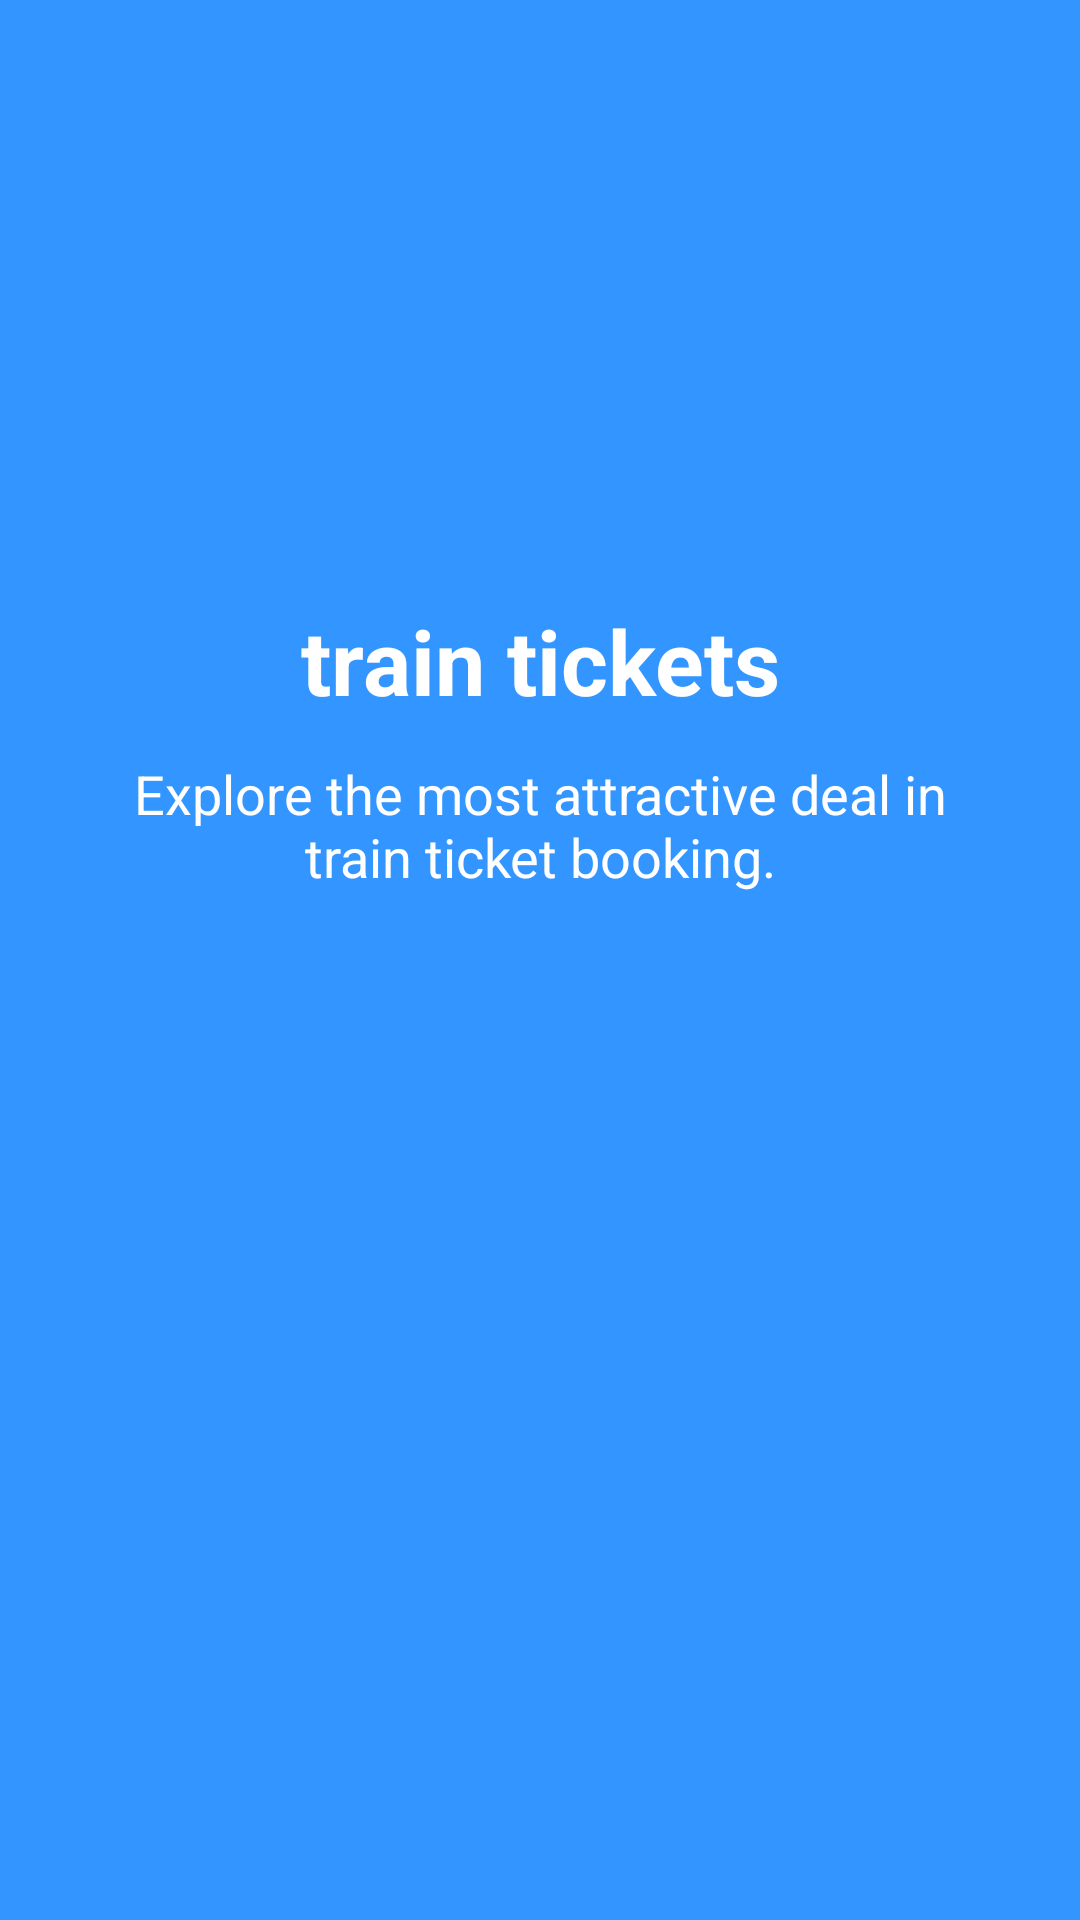

Reconstruct the res/layout file that produces this screen, plus the resources it refers to.
<!-- AndroidManifest.xml: application theme AppTheme -->
<!-- res/layout/third_slide.xml -->
<?xml version="1.0" encoding="utf-8"?>
<RelativeLayout
    xmlns:android="http://schemas.android.com/apk/res/android" android:layout_width="match_parent"
    android:layout_height="match_parent"
    android:background="@color/colorSlide_3">

    <TextView
        android:layout_width="match_parent"
        android:layout_height="wrap_content"
        android:text="@string/slide_3_title"
        android:textColor="@android:color/white"
        android:textSize="30sp"
        android:textStyle="bold"
        android:gravity="center_horizontal"
        android:layout_marginTop="200dp"
        android:id="@+id/slide_title"/>

    <TextView
        android:layout_width="match_parent"
        android:layout_height="wrap_content"
        android:text="@string/slide_3_desc"
        android:textColor="@android:color/white"
        android:textSize="18sp"
        android:gravity="center_horizontal"
        android:layout_below="@id/slide_title"
        android:layout_marginTop="12dp"
        android:id="@+id/slide_desc"
        android:layout_marginRight="40sp"
        android:layout_marginLeft="40sp"/>
</RelativeLayout>
<!-- resources referenced by this layout -->
<resources>
  <color name="colorSlide_3">#3395ff</color>
  <string name="slide_3_desc">Explore the most attractive deal in train ticket booking.</string>
  <string name="slide_3_title">train tickets</string>
  <style name="AppTheme" parent="Theme.AppCompat.Light.NoActionBar">
          
          <item name="colorPrimary">@color/colorPrimary</item>
          <item name="colorPrimaryDark">@color/colorPrimaryDark</item>
          <item name="colorAccent">@color/colorAccent</item>
      </style>
  <color name="colorPrimary">#B4ACAA</color>
  <color name="colorPrimaryDark">#202F65</color>
  <color name="colorAccent">#FFFFFF</color>
</resources>
